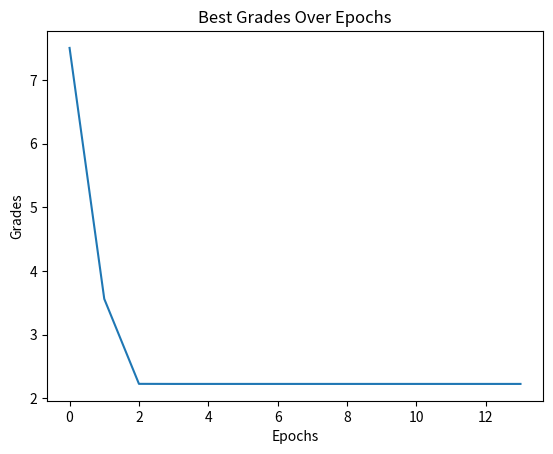

Here is the Python script that generated this plot:
import numpy as np
import random
import math
import matplotlib.pyplot as plt
import time

from typing import List, Callable

EPOCH = 50
POINTS_AMOUNT = 200000
BOUND = [-10.0, 10.0]
ALPHA = 0.5
BETA = 0.3
POINT_DIMENSION = 8
INERTIA = 0.7
SAME_GRADE_EPOCHS = 10

class Point:
    def __init__(self, position: List[float], velocity_vector: List[float]) -> None:
        self.position = position
        self.velocity_vector = velocity_vector
        self.personal_best = position
        self.grade = float('inf')

    def update_velocity(self, alpha: float, beta: float, globalBest: List[float], inertia: float) -> None:
        epsilon1, epsilon2 = random.random(), random.random()
        for i in range(len(self.velocity_vector)):
            self.velocity_vector[i] = self.velocity_vector[i] * inertia + (alpha * epsilon1 * (globalBest[i] - self.position[i]) +
                                        beta * epsilon2 * (self.personal_best[i] - self.position[i]))

    def update_position(self) -> None:
        for i in range(len(self.position)):
            self.position[i] += self.velocity_vector[i]

    def eval_point(self, func: Callable) -> None:
        current_grade = func(self.position)
        if current_grade < self.grade:  
            self.personal_best = self.position
            self.grade = current_grade  

class Algo:
    def __init__(self, epoch: int, points_Amount: int, bound: List[float],
                    alpha: float, beta: float, func_to_minimize: Callable, 
                    same_grade_epochs: int, inertia: float) -> None:
        self.epoch = epoch
        self.points_Amount = points_Amount
        self.bound = bound
        self.alpha = alpha
        self.beta = beta
        self.func_to_minimize = func_to_minimize
        self.same_grade_epochs = same_grade_epochs
        self.points = self._initPoints()
        self.global_best_pos = None
        self.global_best_val = float('inf')
        self.best_grades_history = []
        self.consecutive_unchanged_epochs = 0
        self.inertia = inertia

    def _initPoints(self) -> None:
        points = []
        for _ in range(self.points_Amount):
            startPos = [random.uniform(self.bound[0], self.bound[1]) for _ in range(POINT_DIMENSION)]
            velocity_vector = [random.uniform(-1, 1) for _ in range(POINT_DIMENSION)]
            point = Point(startPos, velocity_vector)
            point.grade = self.func_to_minimize(startPos)
            points.append(point)
        return points

    def _updateGlobalBest(self) -> bool:
        tempPoint = min(self.points, key=lambda p: p.grade)
        if tempPoint.grade < self.global_best_val:
            self.global_best_val = tempPoint.grade
            self.global_best_pos = tempPoint.position
            return True
        return False

    def optimize(self) -> tuple:
        start_time = time.time()

        for eepoch in range(self.epoch):
            optimized = self._updateGlobalBest()
            self.best_grades_history.append(self.global_best_val)
            for point in self.points:
                point.update_velocity(self.alpha, self.beta, self.global_best_pos, self.inertia)
                point.update_position()
                point.eval_point(self.func_to_minimize)

            if optimized:
                self.consecutive_unchanged_epochs = 0
            else:
                self.consecutive_unchanged_epochs += 1
                if self.consecutive_unchanged_epochs >= self.same_grade_epochs:
                    break
        
        end_time = time.time()
        print(f"Optimization completed in {end_time - start_time:.4f} seconds")
        print(f"in {eepoch} epochs")
        return self.global_best_pos, self.global_best_val

if __name__ == "__main__":

    def func_to_minimize(vars):
        x, y = vars
        return math.sin(x**4) - math.cos(y**2) + 6 * (x**2) * (y**2)

    def func_to_minimize2(vars):
        x1, x2, x3, x4, x5, x6, x7, x8 = vars
    
        return (math.sin(math.pow(x1, 4)) + 
               math.cos(math.pow(x2, 2)) + 
               math.sin(math.pow(x3, 3)) + 
               math.cos(math.pow(x4, 2)) + 
               4 * math.pow(x5, 2) * math.pow(x6, 2) + 
               3 * math.pow(x7, 2) * math.pow(x8, 2) +  
               2 * math.pow(x1, 2) + math.pow(x2, 2) +  math.pow(x3, 2) +  math.pow(x4, 2)) 

    pso = Algo(EPOCH, POINTS_AMOUNT, BOUND, ALPHA, BETA, func_to_minimize2, SAME_GRADE_EPOCHS, INERTIA)
    best_pos, best_val = pso.optimize()

    print("-------------")
    print(best_pos)
    print(best_val)

    plt.plot(pso.best_grades_history)
    plt.xlabel("Epochs")
    plt.ylabel("Grades")
    plt.title("Best Grades Over Epochs")
    plt.show()